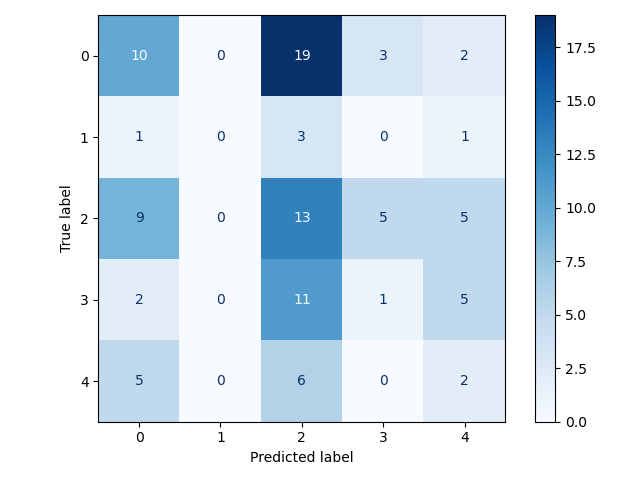

Values plotted in this chart, from the file beside it:
0, 1, 2, 3, 4
10, 0, 19, 3, 2
1, 0, 3, 0, 1
9, 0, 13, 5, 5
2, 0, 11, 1, 5
5, 0, 6, 0, 2
